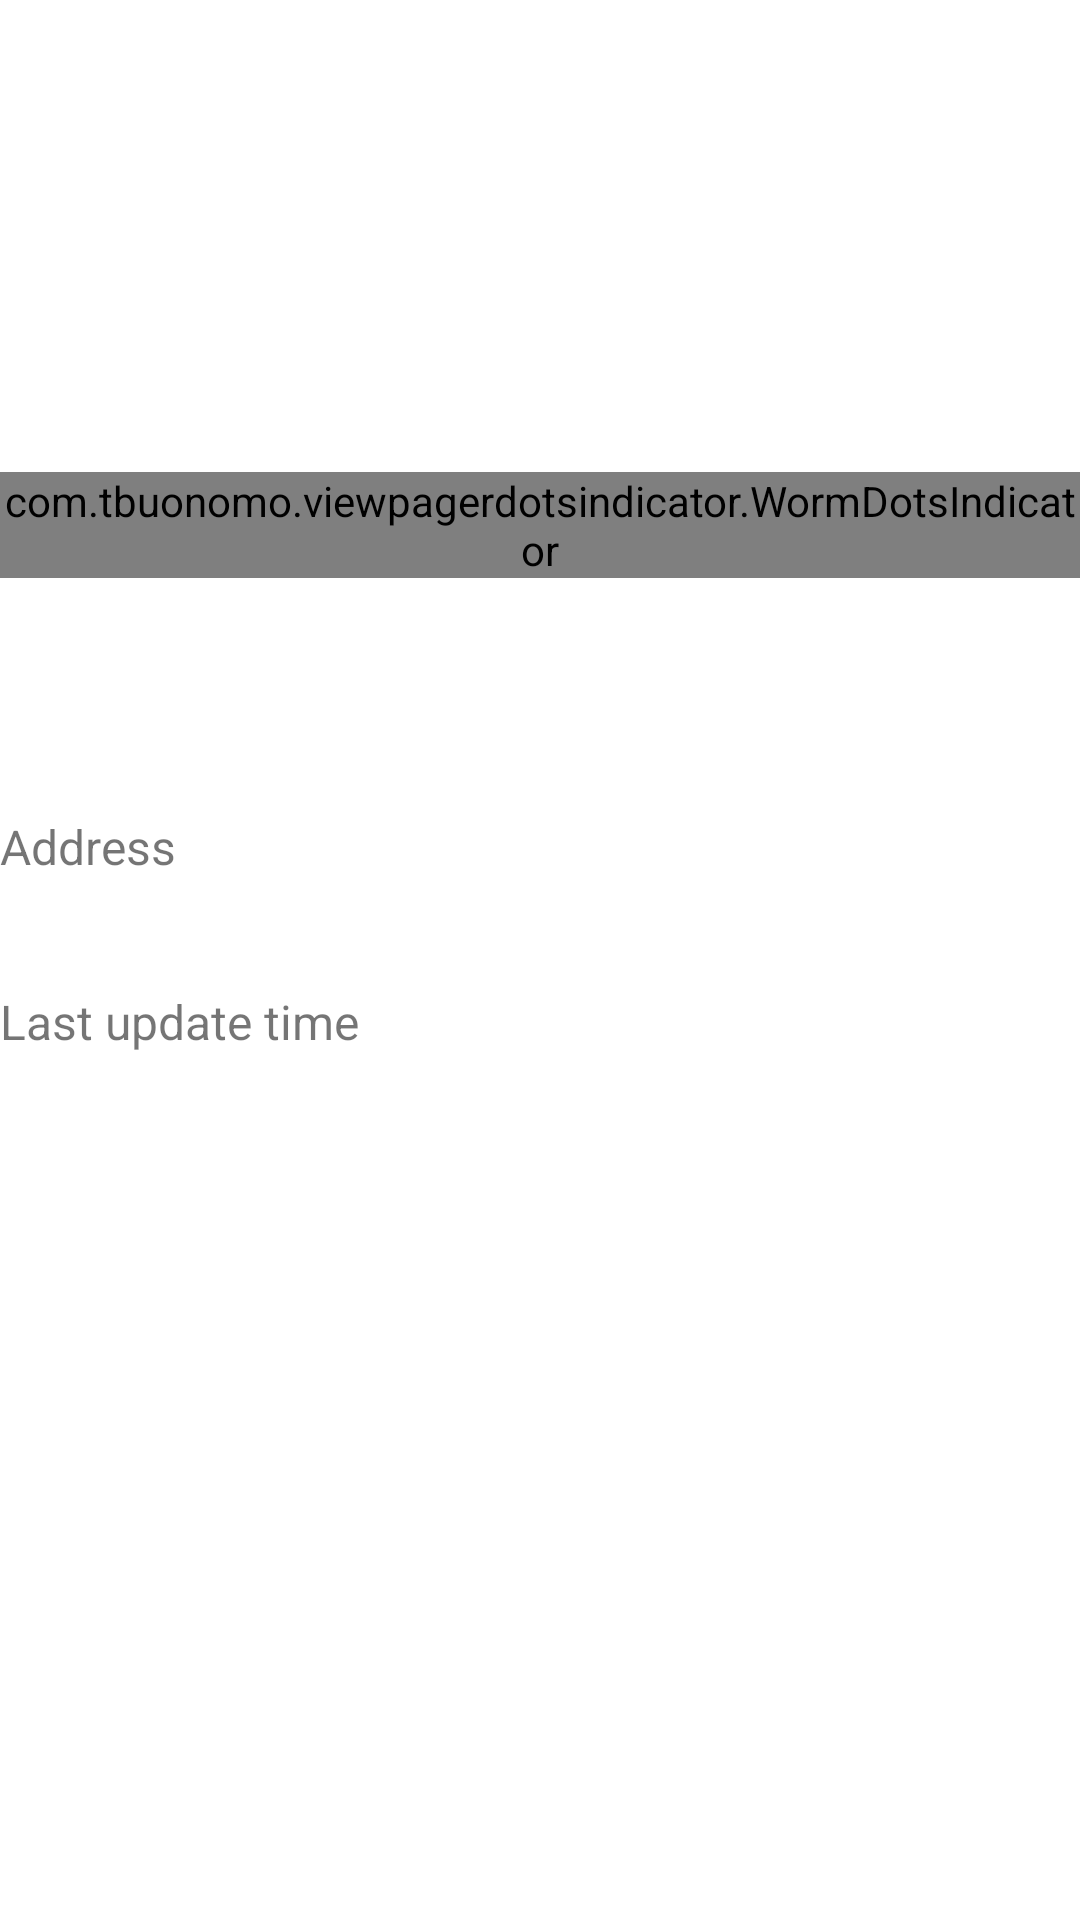

Layout XML and referenced resources for this Android screen:
<!-- AndroidManifest.xml: application theme Theme.Attractions -->
<!-- res/layout/fragment_attraction_detail.xml -->
<?xml version="1.0" encoding="utf-8"?>
<ScrollView
    xmlns:android="http://schemas.android.com/apk/res/android"
    xmlns:app="http://schemas.android.com/apk/res-auto"
    xmlns:tools="http://schemas.android.com/tools"
    android:layout_width="match_parent"
    android:layout_height="match_parent">

    <androidx.constraintlayout.widget.ConstraintLayout
        android:layout_width="match_parent"
        android:layout_height="match_parent">

        <androidx.viewpager2.widget.ViewPager2
            android:id="@+id/view_pager"
            android:layout_width="0dp"
            android:layout_height="0dp"
            app:layout_constraintDimensionRatio="16:9"
            app:layout_constraintTop_toTopOf="parent"
            app:layout_constraintStart_toStartOf="parent"
            app:layout_constraintEnd_toEndOf="parent"/>

        <com.tbuonomo.viewpagerdotsindicator.WormDotsIndicator
            android:id="@+id/dotsIndicator"
            android:layout_width="wrap_content"
            android:layout_height="wrap_content"
            app:dotsColor="@color/white"
            app:dotsStrokeColor="@color/black"
            app:dotsStrokeWidth="2dp"
            app:dotsCornerRadius="8dp"
            app:dotsSpacing="8dp"
            app:dotsSize="8dp"
            app:dotsClickable="true"
            android:layout_marginBottom="10dp"
            app:layout_constraintBottom_toBottomOf="@id/view_pager"
            app:layout_constraintEnd_toEndOf="parent"
            app:layout_constraintStart_toStartOf="parent"/>

        <TextView
            android:id="@+id/tv_title"
            android:layout_width="0dp"
            android:layout_height="wrap_content"
            tools:text="title"
            android:layout_margin="5dp"
            android:textSize="20sp"
            android:textStyle="bold"
            app:layout_constraintTop_toBottomOf="@+id/view_pager"
            app:layout_constraintStart_toStartOf="parent"
            app:layout_constraintEnd_toEndOf="parent"/>

        <TextView
            android:id="@+id/tv_description"
            android:layout_width="0dp"
            android:layout_height="wrap_content"
            tools:text="description"
            android:textSize="16sp"
            android:layout_margin="5dp"
            app:layout_constraintTop_toBottomOf="@+id/tv_title"
            app:layout_constraintStart_toStartOf="parent"
            app:layout_constraintEnd_toEndOf="parent"/>

        <TextView
            android:id="@+id/tv_address_title"
            android:layout_width="0dp"
            android:layout_height="wrap_content"
            android:text="@string/str_address"
            android:textSize="16sp"
            android:layout_marginTop="10dp"
            app:layout_constraintTop_toBottomOf="@+id/tv_description"
            app:layout_constraintStart_toStartOf="parent"
            app:layout_constraintEnd_toEndOf="parent"/>

        <TextView
            android:id="@+id/tv_address"
            android:layout_width="0dp"
            android:layout_height="wrap_content"
            tools:text="address"
            android:layout_margin="5dp"
            android:textSize="16sp"
            app:layout_constraintTop_toBottomOf="@+id/tv_address_title"
            app:layout_constraintStart_toStartOf="parent"
            app:layout_constraintEnd_toEndOf="parent"/>

        <TextView
            android:id="@+id/tv_update_time_title"
            android:layout_width="0dp"
            android:layout_height="wrap_content"
            android:text="@string/str_last_update_time"
            android:textSize="16sp"
            android:layout_marginTop="10dp"
            app:layout_constraintTop_toBottomOf="@+id/tv_address"
            app:layout_constraintStart_toStartOf="parent"
            app:layout_constraintEnd_toEndOf="parent"/>

        <TextView
            android:id="@+id/tv_update_time"
            android:layout_width="0dp"
            android:layout_height="wrap_content"
            tools:text="update time"
            android:layout_margin="5dp"
            android:textSize="16sp"
            app:layout_constraintTop_toBottomOf="@+id/tv_update_time_title"
            app:layout_constraintStart_toStartOf="parent"
            app:layout_constraintEnd_toEndOf="parent"/>

        <TextView
            android:id="@+id/tv_link"
            android:layout_width="0dp"
            android:layout_height="wrap_content"
            tools:text="link"
            android:textSize="16sp"
            android:layout_margin="5dp"
            app:layout_constraintTop_toBottomOf="@+id/tv_update_time"
            app:layout_constraintStart_toStartOf="parent"
            app:layout_constraintEnd_toEndOf="parent"/>

    </androidx.constraintlayout.widget.ConstraintLayout>
</ScrollView>
<!-- resources referenced by this layout -->
<resources>
  <color name="black">#FF000000</color>
  <color name="white">#FFFFFFFF</color>
  <string name="str_address">Address</string>
  <string name="str_last_update_time">Last update time</string>
  <style name="Theme.Attractions" parent="Theme.MaterialComponents.DayNight.DarkActionBar">
          
          <item name="colorPrimary">@color/purple_500</item>
          <item name="colorPrimaryVariant">@color/purple_700</item>
          <item name="colorOnPrimary">@color/white</item>
          
          <item name="colorSecondary">@color/teal_200</item>
          <item name="colorSecondaryVariant">@color/teal_700</item>
          <item name="colorOnSecondary">@color/black</item>
          
          <item name="android:statusBarColor" tools:targetApi="l">?attr/colorPrimaryVariant</item>
          
      </style>
  <color name="purple_500">#FF6200EE</color>
  <color name="purple_700">#FF3700B3</color>
  <color name="teal_200">#FF03DAC5</color>
  <color name="teal_700">#FF018786</color>
</resources>
